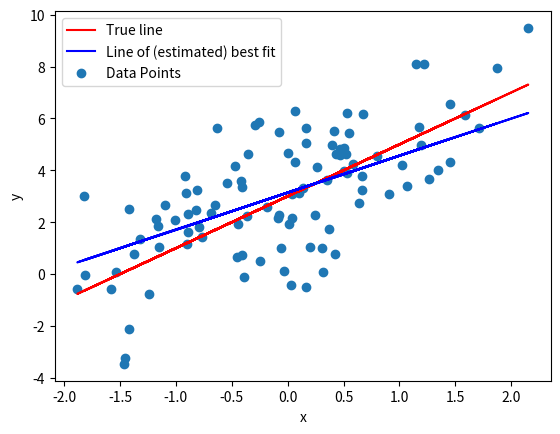

Write Python code to recreate this figure.
import matplotlib.pyplot as plt
import numpy as np

x = np.random.randn(100) # I generate 100 random x values, most of them are around 0 (for centering), mean=0 and standard deviation = 1
noise = np.random.randn(100) * 2
y = 2 * x + 3 + noise

def loss_function(y,y_pred):
    y_actual = y
    MSE = np.mean(np.square(y_actual - y_pred))
    return MSE


def gradient_descent(x,y):
    m=0
    b=0

    n= 10000
    lr = 0.01

    for i in range(n):
        y_pred = m*x+b
        # I want to get a SSE and compare it if it is smaller than the previous time
        # if it is smaller I'm going into the right direction
        
        #loss function calculation
        MSE_loss = loss_function(y, y_pred)
        print(MSE_loss)

        #computing the gradients
        m_derrivative = (2/n)*np.sum((y_pred - y)*x)
        b_derrivative = 2 * np.mean(y_pred - y)

        #upadting the derrivatie

        m = m - lr * m_derrivative
        b = b - lr * b_derrivative

        
    y_pred = m * x + b
    return y_pred

    print("FINAL" , y_pred)



gradient_descent(x,y)
y_pred = gradient_descent(x,y)

plt.plot(x, 2 * x + 3, color='red', label='True line') #kind of to see what it is without noise
plt.plot(x, y_pred, color='blue', label='Line of (estimated) best fit') #the estimated line of best
plt.scatter(x, y, label="Data Points") 
plt.xlabel("x")
plt.ylabel("y")
plt.legend()
plt.show()